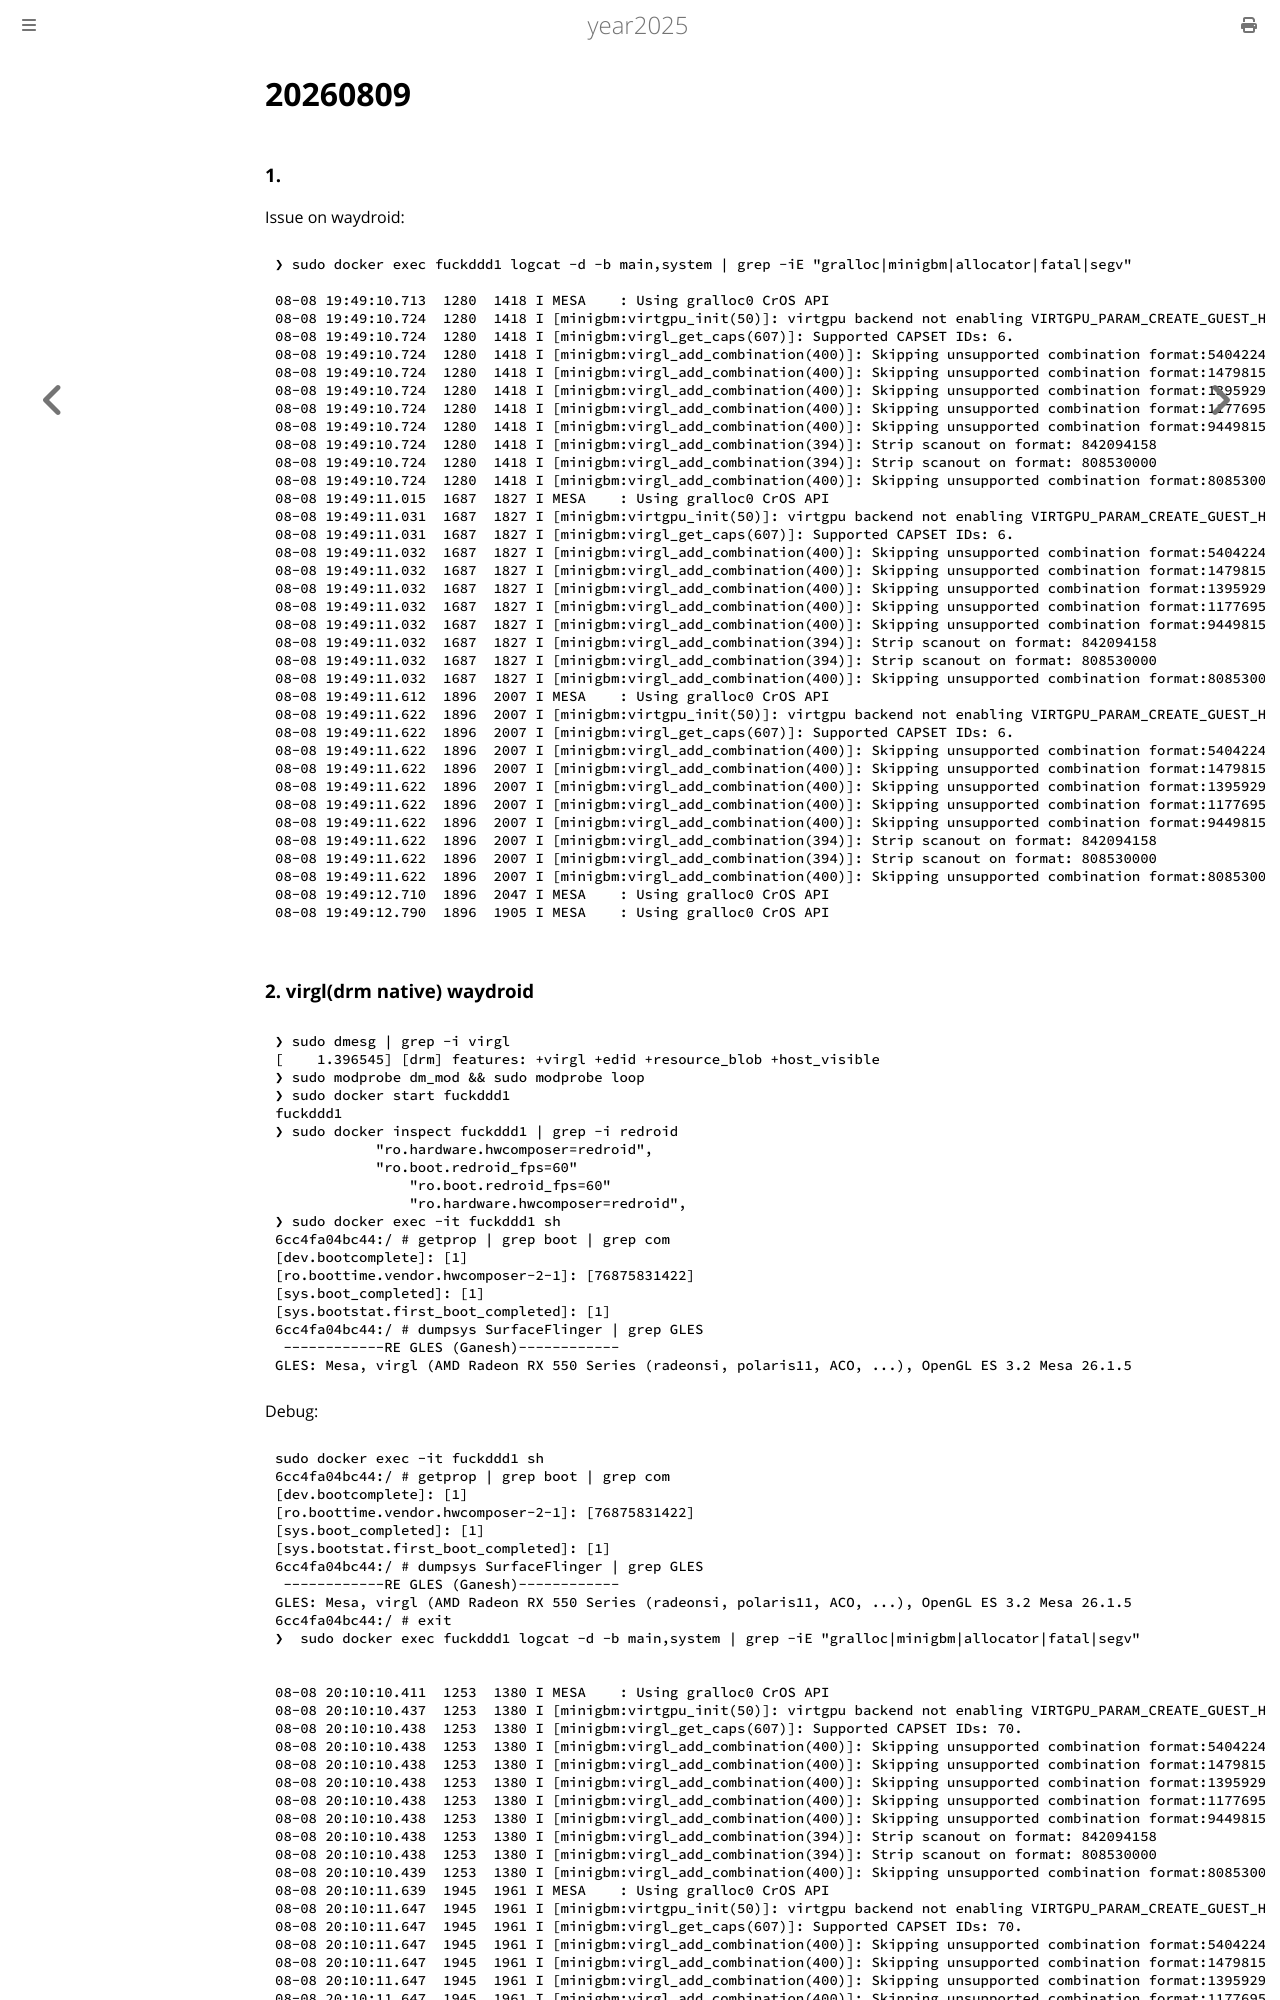

repository: purplepalmdash/Year2025 · page: 20260809.html · generator: mdbook

# 20260809
### 1. 
Issue on waydroid:    

```
❯ sudo docker exec fuckddd1 logcat -d -b main,system | grep -iE "gralloc|minigbm|allocator|fatal|segv"

08-08 19:49:10.713  1280  1418 I MESA    : Using gralloc0 CrOS API
08-08 19:49:10.724  1280  1418 I [minigbm:virtgpu_init(50)]: virtgpu backend not enabling VIRTGPU_PARAM_CREATE_GUEST_HANDLE
08-08 19:49:10.724  1280  1418 I [minigbm:virgl_get_caps(607)]: Supported CAPSET IDs: 6.
08-08 19:49:10.724  1280  1418 I [minigbm:virgl_add_combination(400)]: Skipping unsupported combination format:540422468
08-08 19:49:10.724  1280  1418 I [minigbm:virgl_add_combination(400)]: Skipping unsupported combination format:1479815748
08-08 19:49:10.724  1280  1418 I [minigbm:virgl_add_combination(400)]: Skipping unsupported combination format:1395929668
08-08 19:49:10.724  1280  1418 I [minigbm:virgl_add_combination(400)]: Skipping unsupported combination format:1177695044
08-08 19:49:10.724  1280  1418 I [minigbm:virgl_add_combination(400)]: Skipping unsupported combination format:944981572
08-08 19:49:10.724  1280  1418 I [minigbm:virgl_add_combination(394)]: Strip scanout on format: 842094158
08-08 19:49:10.724  1280  1418 I [minigbm:virgl_add_combination(394)]: Strip scanout on format: 808530000
08-08 19:49:10.724  1280  1418 I [minigbm:virgl_add_combination(400)]: Skipping unsupported combination format:808530000
08-08 19:49:11.015  1687  1827 I MESA    : Using gralloc0 CrOS API
08-08 19:49:11.031  1687  1827 I [minigbm:virtgpu_init(50)]: virtgpu backend not enabling VIRTGPU_PARAM_CREATE_GUEST_HANDLE
08-08 19:49:11.031  1687  1827 I [minigbm:virgl_get_caps(607)]: Supported CAPSET IDs: 6.
08-08 19:49:11.032  1687  1827 I [minigbm:virgl_add_combination(400)]: Skipping unsupported combination format:540422468
08-08 19:49:11.032  1687  1827 I [minigbm:virgl_add_combination(400)]: Skipping unsupported combination format:1479815748
08-08 19:49:11.032  1687  1827 I [minigbm:virgl_add_combination(400)]: Skipping unsupported combination format:1395929668
08-08 19:49:11.032  1687  1827 I [minigbm:virgl_add_combination(400)]: Skipping unsupported combination format:1177695044
08-08 19:49:11.032  1687  1827 I [minigbm:virgl_add_combination(400)]: Skipping unsupported combination format:944981572
08-08 19:49:11.032  1687  1827 I [minigbm:virgl_add_combination(394)]: Strip scanout on format: 842094158
08-08 19:49:11.032  1687  1827 I [minigbm:virgl_add_combination(394)]: Strip scanout on format: 808530000
08-08 19:49:11.032  1687  1827 I [minigbm:virgl_add_combination(400)]: Skipping unsupported combination format:808530000
08-08 19:49:11.612  1896  2007 I MESA    : Using gralloc0 CrOS API
08-08 19:49:11.622  1896  2007 I [minigbm:virtgpu_init(50)]: virtgpu backend not enabling VIRTGPU_PARAM_CREATE_GUEST_HANDLE
08-08 19:49:11.622  1896  2007 I [minigbm:virgl_get_caps(607)]: Supported CAPSET IDs: 6.
08-08 19:49:11.622  1896  2007 I [minigbm:virgl_add_combination(400)]: Skipping unsupported combination format:540422468
08-08 19:49:11.622  1896  2007 I [minigbm:virgl_add_combination(400)]: Skipping unsupported combination format:1479815748
08-08 19:49:11.622  1896  2007 I [minigbm:virgl_add_combination(400)]: Skipping unsupported combination format:1395929668
08-08 19:49:11.622  1896  2007 I [minigbm:virgl_add_combination(400)]: Skipping unsupported combination format:1177695044
08-08 19:49:11.622  1896  2007 I [minigbm:virgl_add_combination(400)]: Skipping unsupported combination format:944981572
08-08 19:49:11.622  1896  2007 I [minigbm:virgl_add_combination(394)]: Strip scanout on format: 842094158
08-08 19:49:11.622  1896  2007 I [minigbm:virgl_add_combination(394)]: Strip scanout on format: 808530000
08-08 19:49:11.622  1896  2007 I [minigbm:virgl_add_combination(400)]: Skipping unsupported combination format:808530000
08-08 19:49:12.710  1896  2047 I MESA    : Using gralloc0 CrOS API
08-08 19:49:12.790  1896  1905 I MESA    : Using gralloc0 CrOS API
```
